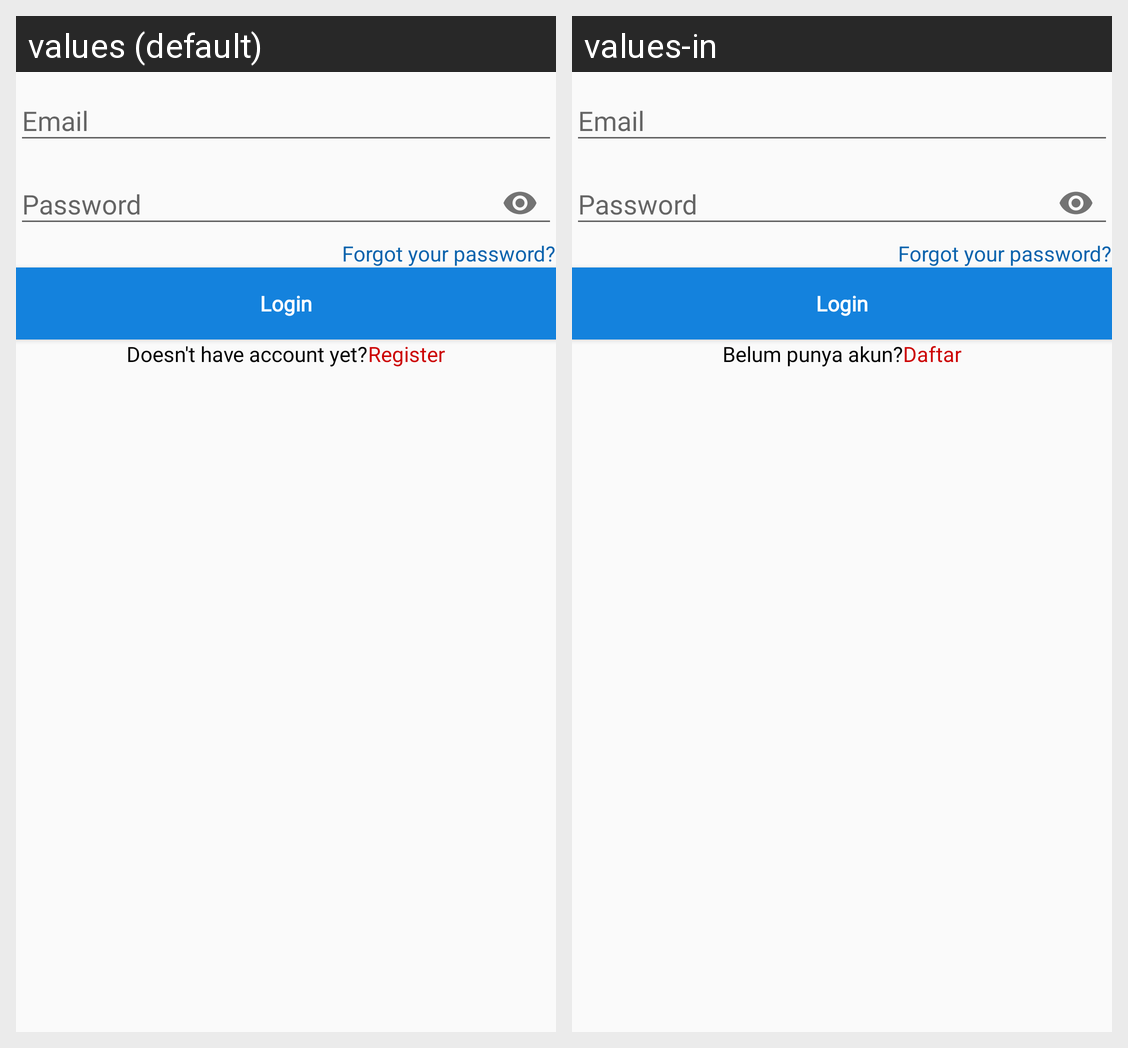

Translations of the strings shown on this Android screen, per locale in the grid:
Android screen res/layout/activity_login.xml rendered under 2 locales, left to right: values (default), values-in. Device: Nexus 5 (rendered at 1080×1920; each locale shown at half size, 540×960, under a caption strip naming it); theme AppThemeNoActBar.
Strings drawn on this screen, with the default value and each locale's value (text and hints the layout hard-codes, and strings that could not be matched under every locale, appear in the picture but are not listed):

email
  values: Email
  values-in: Email

password
  values: Password
  values-in: Password

login
  values: Login
  values-in: Login

doesn_t_have_account_yet
  values: Doesn't have account yet?
  values-in: Belum punya akun?

register
  values: Register
  values-in: Daftar
